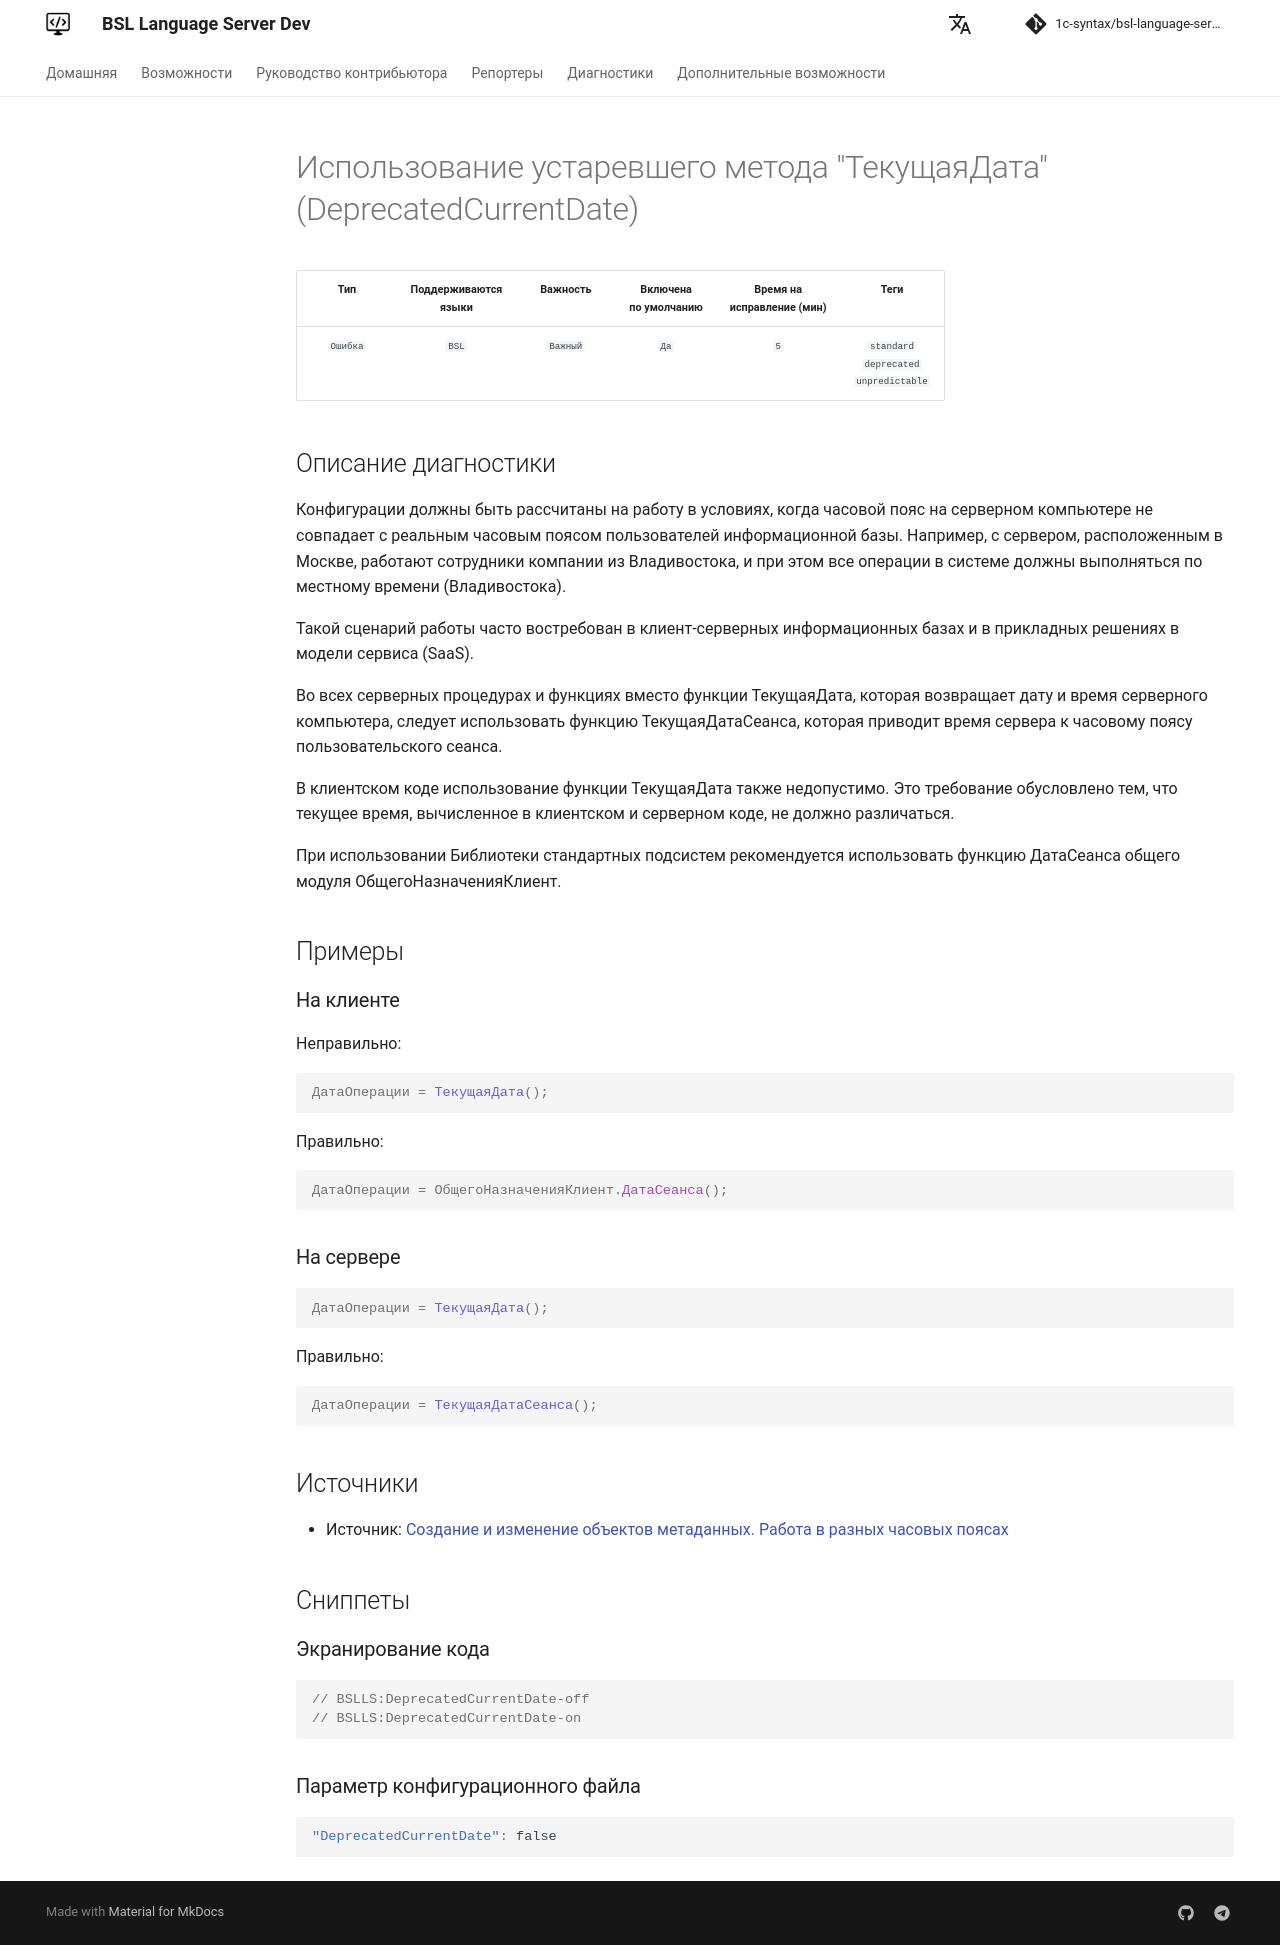

repository: 1c-syntax/bsl-language-server · page: dev/diagnostics/DeprecatedCurrentDate/index.html · generator: mkdocs

# Использование устаревшего метода "ТекущаяДата" (DeprecatedCurrentDate)

<!-- Блоки выше заполняются автоматически, не трогать -->
## Описание диагностики

Конфигурации должны быть рассчитаны на работу в условиях, когда часовой пояс на серверном компьютере не совпадает с реальным часовым поясом пользователей информационной базы. Например, с сервером, расположенным в Москве, работают сотрудники компании из Владивостока, и при этом все операции в системе должны выполняться по местному времени (Владивостока).

Такой сценарий работы часто востребован в клиент-серверных информационных базах и в прикладных решениях в модели сервиса (SaaS).

Во всех серверных процедурах и функциях вместо функции ТекущаяДата, которая возвращает дату и время серверного компьютера, следует использовать функцию ТекущаяДатаСеанса, которая приводит время сервера к часовому поясу пользовательского сеанса.

В клиентском коде использование функции ТекущаяДата также недопустимо. Это требование обусловлено тем, что текущее время, вычисленное в клиентском и серверном коде, не должно различаться.

При использовании Библиотеки стандартных подсистем рекомендуется использовать функцию ДатаСеанса общего модуля ОбщегоНазначенияКлиент.

## Примеры

### На клиенте
Неправильно:

```bsl
ДатаОперации = ТекущаяДата();
```

Правильно:

```bsl
ДатаОперации = ОбщегоНазначенияКлиент.ДатаСеанса();
```

### На сервере

```bsl
ДатаОперации = ТекущаяДата();
```

Правильно:

```bsl
ДатаОперации = ТекущаяДатаСеанса();
```

## Источники
<!-- Необходимо указывать ссылки на все источники, из которых почерпнута информация для создания диагностики -->


* Источник: [Создание и изменение объектов метаданных. Работа в разных часовых поясах](https://its.1c.ru/db/v8std/content/643/hdoc)
